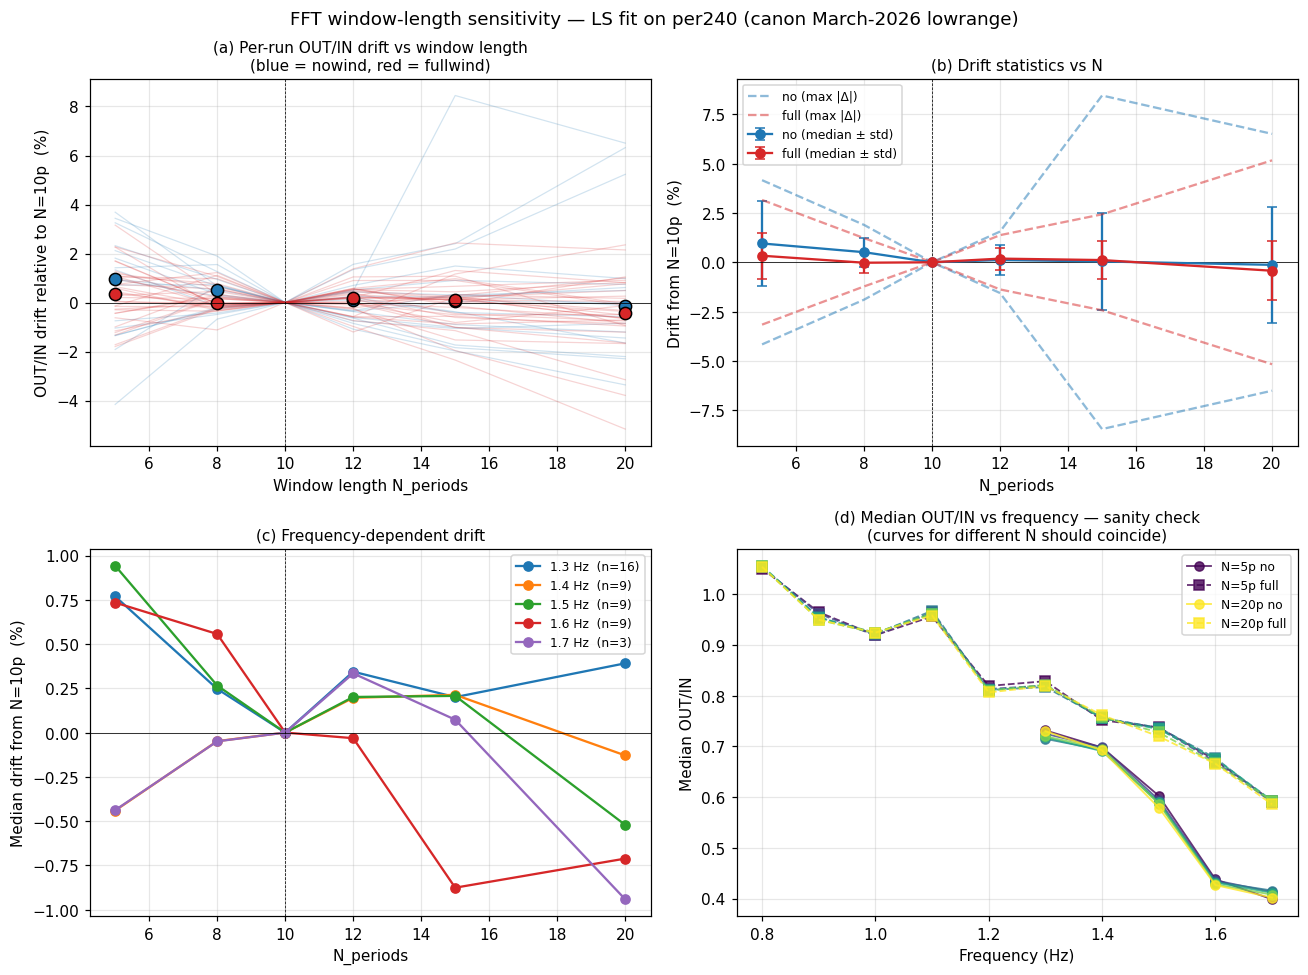

The data file committed next to this chart (first rows):
path, name, probe, freq_hz, amp_V, wind, mooring, N_periods, n_samples, A_LS_mm, A_stokes2_mm, residual_rms_mm
/Users/ole/Kodevik/wave_project/wavedata…, fullpanel-fullwind-amp0200-freq1500-per2…, 9373/170, 1.5, 0.2, full, below_90_loose230, 5, 835, 14.9, 1.461, 2.205
/Users/ole/Kodevik/wave_project/wavedata…, fullpanel-fullwind-amp0200-freq1500-per2…, 9373/170, 1.5, 0.2, full, below_90_loose230, 8, 1336, 15.04, 1.45, 2.61
/Users/ole/Kodevik/wave_project/wavedata…, fullpanel-fullwind-amp0200-freq1500-per2…, 9373/170, 1.5, 0.2, full, below_90_loose230, 10, 1670, 15.21, 0.8967, 2.767
/Users/ole/Kodevik/wave_project/wavedata…, fullpanel-fullwind-amp0200-freq1500-per2…, 9373/170, 1.5, 0.2, full, below_90_loose230, 12, 2004, 15.33, 0.3027, 2.987
/Users/ole/Kodevik/wave_project/wavedata…, fullpanel-fullwind-amp0200-freq1500-per2…, 9373/170, 1.5, 0.2, full, below_90_loose230, 15, 2505, 15.46, 0.2156, 3.023
/Users/ole/Kodevik/wave_project/wavedata…, fullpanel-fullwind-amp0200-freq1500-per2…, 9373/170, 1.5, 0.2, full, below_90_loose230, 20, 3340, 15.74, 0.4243, 3.076
/Users/ole/Kodevik/wave_project/wavedata…, fullpanel-fullwind-amp0200-freq1500-per2…, 9373/340, 1.5, 0.2, full, below_90_loose230, 5, 835, 15.25, 2.105, 1.882
/Users/ole/Kodevik/wave_project/wavedata…, fullpanel-fullwind-amp0200-freq1500-per2…, 9373/340, 1.5, 0.2, full, below_90_loose230, 8, 1336, 15.13, 2.041, 2.011
/Users/ole/Kodevik/wave_project/wavedata…, fullpanel-fullwind-amp0200-freq1500-per2…, 9373/340, 1.5, 0.2, full, below_90_loose230, 10, 1670, 15.1, 1.542, 2.268
/Users/ole/Kodevik/wave_project/wavedata…, fullpanel-fullwind-amp0200-freq1500-per2…, 9373/340, 1.5, 0.2, full, below_90_loose230, 12, 2004, 15.17, 0.9176, 2.631
/Users/ole/Kodevik/wave_project/wavedata…, fullpanel-fullwind-amp0200-freq1500-per2…, 9373/340, 1.5, 0.2, full, below_90_loose230, 15, 2505, 15.28, 0.4882, 2.696
/Users/ole/Kodevik/wave_project/wavedata…, fullpanel-fullwind-amp0200-freq1500-per2…, 9373/340, 1.5, 0.2, full, below_90_loose230, 20, 3340, 15.53, 0.6903, 2.892
/Users/ole/Kodevik/wave_project/wavedata…, fullpanel-fullwind-amp0200-freq1500-per2…, 12400/250, 1.5, 0.2, full, below_90_loose230, 5, 835, 11.74, 0.3098, 0.8289
/Users/ole/Kodevik/wave_project/wavedata…, fullpanel-fullwind-amp0200-freq1500-per2…, 12400/250, 1.5, 0.2, full, below_90_loose230, 8, 1336, 11.43, 0.1454, 1.184
/Users/ole/Kodevik/wave_project/wavedata…, fullpanel-fullwind-amp0200-freq1500-per2…, 12400/250, 1.5, 0.2, full, below_90_loose230, 10, 1670, 11.45, 0.05165, 1.287
/Users/ole/Kodevik/wave_project/wavedata…, fullpanel-fullwind-amp0200-freq1500-per2…, 12400/250, 1.5, 0.2, full, below_90_loose230, 12, 2004, 11.43, 0.08049, 1.292
/Users/ole/Kodevik/wave_project/wavedata…, fullpanel-fullwind-amp0200-freq1500-per2…, 12400/250, 1.5, 0.2, full, below_90_loose230, 15, 2505, 11.47, 0.07232, 1.336
/Users/ole/Kodevik/wave_project/wavedata…, fullpanel-fullwind-amp0200-freq1500-per2…, 12400/250, 1.5, 0.2, full, below_90_loose230, 20, 3340, 11.44, 0.02819, 1.455
/Users/ole/Kodevik/wave_project/wavedata…, fullpanel-fullwind-amp0200-freq1300-per2…, 9373/170, 1.3, 0.2, full, below_90_loose230, 5, 960, 15.22, 1.481, 2.338
/Users/ole/Kodevik/wave_project/wavedata…, fullpanel-fullwind-amp0200-freq1300-per2…, 9373/170, 1.3, 0.2, full, below_90_loose230, 8, 1536, 15.39, 1.451, 2.94
/Users/ole/Kodevik/wave_project/wavedata…, fullpanel-fullwind-amp0200-freq1300-per2…, 9373/170, 1.3, 0.2, full, below_90_loose230, 10, 1920, 15.36, 1.618, 3.056
/Users/ole/Kodevik/wave_project/wavedata…, fullpanel-fullwind-amp0200-freq1300-per2…, 9373/170, 1.3, 0.2, full, below_90_loose230, 12, 2304, 15.47, 1.564, 2.965
/Users/ole/Kodevik/wave_project/wavedata…, fullpanel-fullwind-amp0200-freq1300-per2…, 9373/170, 1.3, 0.2, full, below_90_loose230, 15, 2880, 15.38, 1.724, 3.029
/Users/ole/Kodevik/wave_project/wavedata…, fullpanel-fullwind-amp0200-freq1300-per2…, 9373/170, 1.3, 0.2, full, below_90_loose230, 20, 3840, 15.09, 1.667, 3.096
/Users/ole/Kodevik/wave_project/wavedata…, fullpanel-fullwind-amp0200-freq1300-per2…, 9373/340, 1.3, 0.2, full, below_90_loose230, 5, 960, 14.6, 0.1482, 2.608
/Users/ole/Kodevik/wave_project/wavedata…, fullpanel-fullwind-amp0200-freq1300-per2…, 9373/340, 1.3, 0.2, full, below_90_loose230, 8, 1536, 14.64, 0.4234, 2.514
/Users/ole/Kodevik/wave_project/wavedata…, fullpanel-fullwind-amp0200-freq1300-per2…, 9373/340, 1.3, 0.2, full, below_90_loose230, 10, 1920, 14.67, 0.6227, 2.6
/Users/ole/Kodevik/wave_project/wavedata…, fullpanel-fullwind-amp0200-freq1300-per2…, 9373/340, 1.3, 0.2, full, below_90_loose230, 12, 2304, 14.61, 0.6866, 2.483
/Users/ole/Kodevik/wave_project/wavedata…, fullpanel-fullwind-amp0200-freq1300-per2…, 9373/340, 1.3, 0.2, full, below_90_loose230, 15, 2880, 14.63, 0.7251, 2.638
/Users/ole/Kodevik/wave_project/wavedata…, fullpanel-fullwind-amp0200-freq1300-per2…, 9373/340, 1.3, 0.2, full, below_90_loose230, 20, 3840, 14.88, 0.9093, 2.836
/Users/ole/Kodevik/wave_project/wavedata…, fullpanel-fullwind-amp0200-freq1300-per2…, 12400/250, 1.3, 0.2, full, below_90_loose230, 5, 960, 12.75, 0.7691, 0.5917
/Users/ole/Kodevik/wave_project/wavedata…, fullpanel-fullwind-amp0200-freq1300-per2…, 12400/250, 1.3, 0.2, full, below_90_loose230, 8, 1536, 12.84, 0.7814, 0.6393
/Users/ole/Kodevik/wave_project/wavedata…, fullpanel-fullwind-amp0200-freq1300-per2…, 12400/250, 1.3, 0.2, full, below_90_loose230, 10, 1920, 12.81, 0.777, 0.6286
/Users/ole/Kodevik/wave_project/wavedata…, fullpanel-fullwind-amp0200-freq1300-per2…, 12400/250, 1.3, 0.2, full, below_90_loose230, 12, 2304, 12.82, 0.7578, 0.6234
/Users/ole/Kodevik/wave_project/wavedata…, fullpanel-fullwind-amp0200-freq1300-per2…, 12400/250, 1.3, 0.2, full, below_90_loose230, 15, 2880, 12.85, 0.7858, 0.6533
/Users/ole/Kodevik/wave_project/wavedata…, fullpanel-fullwind-amp0200-freq1300-per2…, 12400/250, 1.3, 0.2, full, below_90_loose230, 20, 3840, 12.81, 0.7505, 0.7523
/Users/ole/Kodevik/wave_project/wavedata…, fullpanel-fullwind-amp0100-freq1400-per2…, 9373/170, 1.4, 0.1, full, below_90_loose230, 5, 895, 7.381, 0.6171, 2.472
/Users/ole/Kodevik/wave_project/wavedata…, fullpanel-fullwind-amp0100-freq1400-per2…, 9373/170, 1.4, 0.1, full, below_90_loose230, 8, 1432, 7.335, 0.5053, 2.786
/Users/ole/Kodevik/wave_project/wavedata…, fullpanel-fullwind-amp0100-freq1400-per2…, 9373/170, 1.4, 0.1, full, below_90_loose230, 10, 1790, 7.384, 0.7004, 3.066
/Users/ole/Kodevik/wave_project/wavedata…, fullpanel-fullwind-amp0100-freq1400-per2…, 9373/170, 1.4, 0.1, full, below_90_loose230, 12, 2148, 7.31, 0.4297, 2.931
/Users/ole/Kodevik/wave_project/wavedata…, fullpanel-fullwind-amp0100-freq1400-per2…, 9373/170, 1.4, 0.1, full, below_90_loose230, 15, 2685, 7.409, 0.524, 3.101
/Users/ole/Kodevik/wave_project/wavedata…, fullpanel-fullwind-amp0100-freq1400-per2…, 9373/170, 1.4, 0.1, full, below_90_loose230, 20, 3580, 7.466, 0.4967, 3.285
/Users/ole/Kodevik/wave_project/wavedata…, fullpanel-fullwind-amp0100-freq1400-per2…, 9373/340, 1.4, 0.1, full, below_90_loose230, 5, 895, 6.669, 0.3816, 3.477
/Users/ole/Kodevik/wave_project/wavedata…, fullpanel-fullwind-amp0100-freq1400-per2…, 9373/340, 1.4, 0.1, full, below_90_loose230, 8, 1432, 6.611, 0.3379, 2.96
/Users/ole/Kodevik/wave_project/wavedata…, fullpanel-fullwind-amp0100-freq1400-per2…, 9373/340, 1.4, 0.1, full, below_90_loose230, 10, 1790, 6.69, 0.2788, 2.857
/Users/ole/Kodevik/wave_project/wavedata…, fullpanel-fullwind-amp0100-freq1400-per2…, 9373/340, 1.4, 0.1, full, below_90_loose230, 12, 2148, 6.721, 0.136, 2.72
/Users/ole/Kodevik/wave_project/wavedata…, fullpanel-fullwind-amp0100-freq1400-per2…, 9373/340, 1.4, 0.1, full, below_90_loose230, 15, 2685, 6.75, 0.06311, 2.819
/Users/ole/Kodevik/wave_project/wavedata…, fullpanel-fullwind-amp0100-freq1400-per2…, 9373/340, 1.4, 0.1, full, below_90_loose230, 20, 3580, 6.724, 0.08371, 3.053
/Users/ole/Kodevik/wave_project/wavedata…, fullpanel-fullwind-amp0100-freq1400-per2…, 12400/250, 1.4, 0.1, full, below_90_loose230, 5, 895, 6.09, 0.2352, 0.4284
/Users/ole/Kodevik/wave_project/wavedata…, fullpanel-fullwind-amp0100-freq1400-per2…, 12400/250, 1.4, 0.1, full, below_90_loose230, 8, 1432, 6.055, 0.2351, 0.4262
/Users/ole/Kodevik/wave_project/wavedata…, fullpanel-fullwind-amp0100-freq1400-per2…, 12400/250, 1.4, 0.1, full, below_90_loose230, 10, 1790, 6.083, 0.2372, 0.4363
/Users/ole/Kodevik/wave_project/wavedata…, fullpanel-fullwind-amp0100-freq1400-per2…, 12400/250, 1.4, 0.1, full, below_90_loose230, 12, 2148, 6.075, 0.2518, 0.4392
/Users/ole/Kodevik/wave_project/wavedata…, fullpanel-fullwind-amp0100-freq1400-per2…, 12400/250, 1.4, 0.1, full, below_90_loose230, 15, 2685, 6.057, 0.2405, 0.4341
/Users/ole/Kodevik/wave_project/wavedata…, fullpanel-fullwind-amp0100-freq1400-per2…, 12400/250, 1.4, 0.1, full, below_90_loose230, 20, 3580, 6.059, 0.2529, 0.4639
/Users/ole/Kodevik/wave_project/wavedata…, fullpanel-fullwind-amp0100-freq1300-per2…, 9373/170, 1.3, 0.1, full, below_90_loose230, 5, 960, 7.734, 0.279, 2.953
/Users/ole/Kodevik/wave_project/wavedata…, fullpanel-fullwind-amp0100-freq1300-per2…, 9373/170, 1.3, 0.1, full, below_90_loose230, 8, 1536, 7.778, 0.4243, 3.277
/Users/ole/Kodevik/wave_project/wavedata…, fullpanel-fullwind-amp0100-freq1300-per2…, 9373/170, 1.3, 0.1, full, below_90_loose230, 10, 1920, 7.77, 0.2734, 3.197
/Users/ole/Kodevik/wave_project/wavedata…, fullpanel-fullwind-amp0100-freq1300-per2…, 9373/170, 1.3, 0.1, full, below_90_loose230, 12, 2304, 7.676, 0.4367, 3.119
/Users/ole/Kodevik/wave_project/wavedata…, fullpanel-fullwind-amp0100-freq1300-per2…, 9373/170, 1.3, 0.1, full, below_90_loose230, 15, 2880, 7.673, 0.4642, 3.193
/Users/ole/Kodevik/wave_project/wavedata…, fullpanel-fullwind-amp0100-freq1300-per2…, 9373/170, 1.3, 0.1, full, below_90_loose230, 20, 3840, 7.599, 0.4672, 3.409
... 858 more rows
